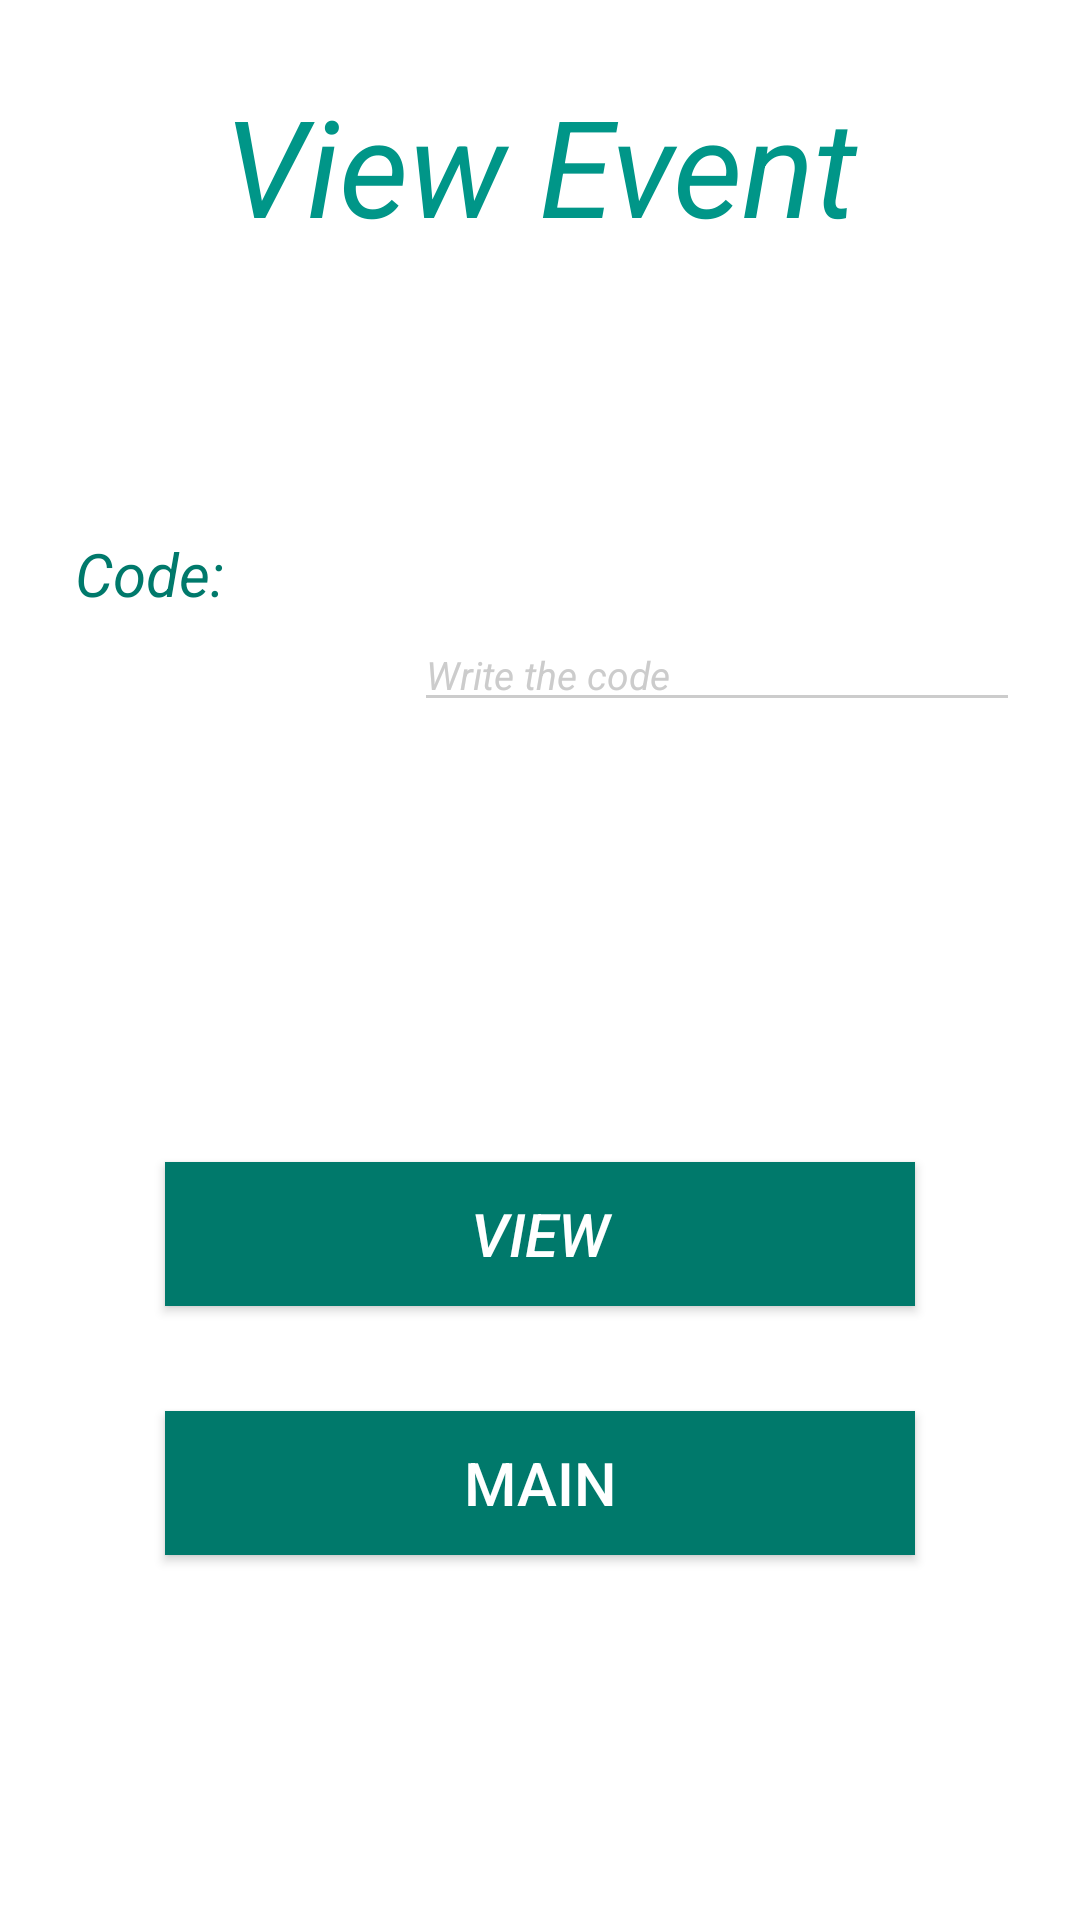

This screen was rendered from an Android layout file. Write that file and the resources it references.
<!-- AndroidManifest.xml: application theme AppTheme.Dark -->
<!-- res/layout/activity_ver_evento.xml -->
<?xml version="1.0" encoding="utf-8"?>
<RelativeLayout xmlns:android="http://schemas.android.com/apk/res/android"
    xmlns:app="http://schemas.android.com/apk/res-auto"
    xmlns:tools="http://schemas.android.com/tools"
    android:layout_width="match_parent"
    android:layout_height="match_parent"
    android:background="@color/blanco"
    android:textStyle="italic"

    tools:context="com.cejteam.ticketmanager.VerEvento">



    <TextView
        android:layout_marginTop="25dp"
        android:id="@+id/vereventocodigo"
        android:layout_width="match_parent"
        android:layout_height="wrap_content"
        android:text="@string/verEvento"
        android:textAlignment="center"
        android:textStyle="italic"

        android:textSize="45dp"

        android:textColor="@color/colorPrimary"/>

    <LinearLayout
        android:id="@+id/linear"
        android:layout_marginTop="65dp"
        android:layout_below="@id/vereventocodigo"
        android:layout_width="match_parent"
        android:textStyle="italic"

        android:layout_height="wrap_content"
        android:orientation="horizontal">

        <TextView
            android:layout_marginTop="16dp"
            android:layout_margin="25dp"
            android:layout_width="88dp"
            android:layout_height="25dp"
            android:textStyle="italic"
            android:text="@string/codigo"
            android:textColor="@color/colorPrimaryDark"
            android:textSize="20dp"/>

        <EditText
            android:id="@+id/codigodeleventover"
            android:layout_width="match_parent"
            android:layout_height="wrap_content"
            android:layout_marginRight="20dp"
            android:layout_marginTop="56dp"
            android:textStyle="italic"

            android:hint="@string/escribaElCodigo"
            android:inputType="number"
            android:textSize="13dp" />
    </LinearLayout>

    <LinearLayout
        android:layout_width="match_parent"
        android:layout_below="@id/linear"
        android:gravity="center"
        tools:layout_centerInParent="true"
        android:textStyle="italic"
        android:orientation="vertical"
        android:layout_height="match_parent">

        <Button
            android:id="@+id/vereventocodigos"
            android:layout_width="250dp"
            android:layout_height="wrap_content"
            android:layout_marginTop="25dp"
            android:background="@color/colorPrimaryDark"
            android:text="@string/ver"
            android:textColor="@color/blanco"
            android:textSize="20dp"
            android:textStyle="italic" />

        <Button
            android:id="@+id/menu1"
            android:layout_width="250dp"
            android:layout_height="wrap_content"
            android:layout_marginTop="35dp"
            android:background="@color/colorPrimaryDark"
            android:text="@string/Back_menu"
            android:textColor="@color/blanco"
            android:textSize="20dp" />

    </LinearLayout>


</RelativeLayout>
<!-- resources referenced by this layout -->
<resources>
  <color name="blanco">#ffffff</color>
  <color name="colorPrimary">#009688</color>
  <color name="colorPrimaryDark">#00796B</color>
  <string name="Back_menu">Main</string>
  <string name="codigo">Code:</string>
  <string name="escribaElCodigo">Write the code</string>
  <string name="ver">View</string>
  <string name="verEvento">View Event</string>
  <style name="AppTheme.Dark" parent="Theme.AppCompat.NoActionBar">
          <item name="windowActionBar">false</item>
          <item name="windowNoTitle">true</item>
          <item name="colorPrimary">@color/colorPrimary</item>
          <item name="colorPrimaryDark">@color/colorPrimaryDark</item>
          <item name="colorAccent">@color/colorAccent</item>
  
          <item name="android:windowBackground">@color/colorPrimary</item>
  
          <item name="colorControlNormal">@color/iron</item>
          <item name="colorControlActivated">@color/white</item>
          <item name="colorControlHighlight">@color/white</item>
          <item name="android:textColorHint">@color/iron</item>
  
          <item name="colorButtonNormal">@color/colorPrimaryDark</item>
      </style>
  <color name="colorAccent">#4CAF50</color>
  <color name="iron">#CCCCCC</color>
  <color name="white">#FFFFFF</color>
</resources>
